Run: headless pygame with SDL's dummy video driver; simulated clock (each Clock.tick advances the game by its frame time, no real sleeping); random seed 0; keys injected as events and as key.get_pressed() state; no mouse input.
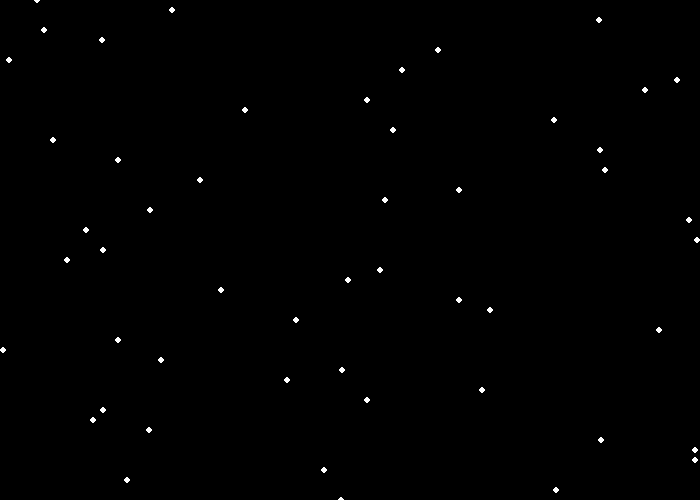
Frame 1 of 4 · flips 1–60 · no input
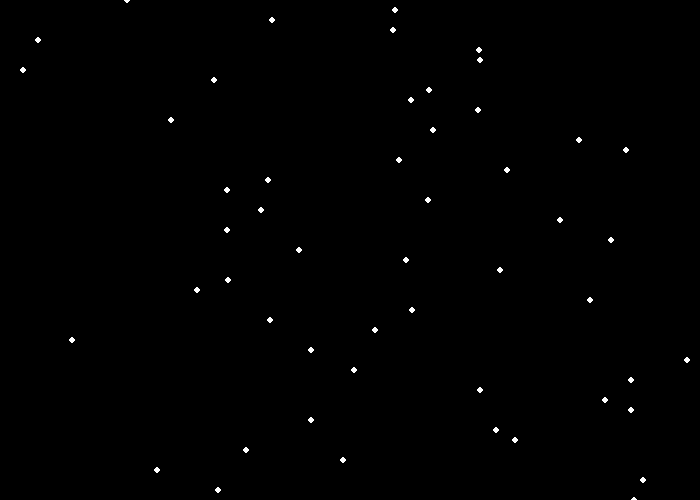
Frame 2 of 4 · flips 61–180 · tapped SPACE, RETURN · held RIGHT (→), D
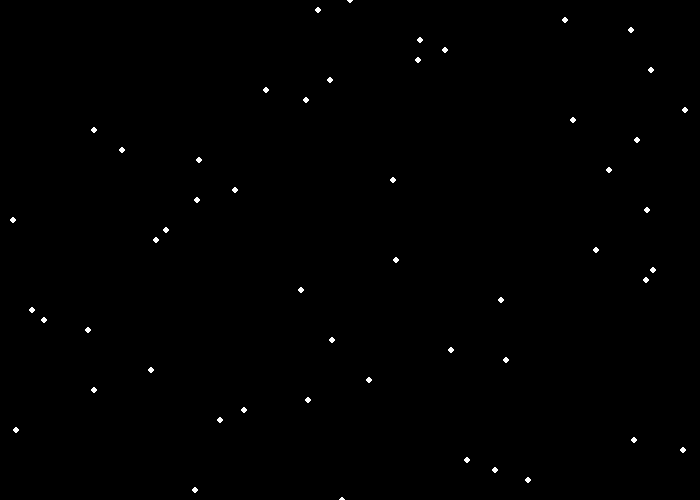
Frame 3 of 4 · flips 181–300 · held DOWN (↓), S
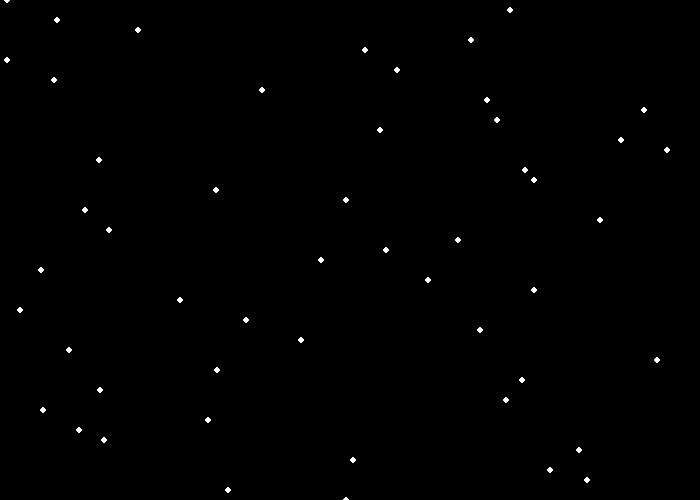
Frame 4 of 4 · flips 301–420 · held LEFT (←), A, UP (↑), W

The pygame program that drew these frames:

import pygame
import random

# Define some colors
BLACK = (0, 0, 0)
WHITE = (255, 255, 255)
GREEN = (0, 255, 0)
RED = (255, 0, 0)
BLUE = (0, 0, 255)

pygame.init()

# Set the width and height of the screen [width, height]
size = (700, 500)
screen = pygame.display.set_mode(size)

pygame.display.set_caption("Snow")


class Snowflake():
	'''
	==========================================TASK ONE=========================================
	This class will be used to create the Snowflake objects.
	It takes as a parameter: 
		* size - an integer that tells us how big we want the snowflake to be
		* position - a tupe that tells us the coordinates of the snowflake (x,y) 
		* wind - a boolean that lets us know if there is any wind or not. 
				wind is automatically set to False.
	'''
	def __init__(self, size, position, wind=False):
		# define the __init__ function here! 
		self.size=size
		self.position=position
		self.wind=wind
	
	def fall(self, speed):
		"""
		==========================================TASK TWO=========================================
		This class updates the y position of the Snowflake by the speed at which it is falling to 
		simulate a falling snowflake. If wind == True, the x direction of the snowflake changes
		by a random amount in the same direction, simulating wind blowing the snowflakes horizontally. 
		
		fall takes as a parameter:
			* speed - an integer that represnts the speed at which the snowflake is falling 
					in the y-direction.  
					A positive integer will have the snowflake falling down the screen. 
					A negative integer will have the snowflake falling up the screen. 
		"""
		if self.wind==True:
			speed[0]=random.randint(-10,-5)
		else:
			self.position[0]+=speed[0]
		self.position[1]+=speed[1]
		
	def draw(self):
		"""
		==========================================TASK THREE=========================================
		Draws this Snowflake on the screen using the pygame.draw.circle method and this 
		Snowflake's attributes.
		"""
		pygame.draw.circle(screen, (255,255,255), self.position, self.size)
		

# Loop until the user clicks the close button.
done = False

# Used to manage how fast the screen updates
clock = pygame.time.Clock()

# Speed
speed = 1

# this list will hold our snowflakes
snow_list = []

# -------- Main Program Loop -----------
while not done:
	# --- Main event loop
	for event in pygame.event.get():
		if event.type == pygame.QUIT:
			done = True

	# --- Game logic should go here

	# --- Screen-clearing code goes here

	# Here, we clear the screen to white. Don't put other drawing commands
	# above this, or they will be erased with this command.

	# If you want a background image, replace this clear with blit'ing the
	# background image.
	screen.fill(BLACK)

	# --- Drawing code should go here
	# Begin Snow
	
	'''
	==========================================TASK FOUR=========================================
	Create an instance of your Snowflake object with a random x position and y position = 0 
	(because snowflakes fall from the sky!). Add this new Snowflake to the list snow_list.
	'''
	snow=Snowflake(3,[random.randint(0,700),0], True)
	snow_list.append(snow)

	'''
	==========================================TASK FIVE=========================================
	For every flake in snow_list, draw the flake and then call fall() to have it update its 
	position to simulate a fall. 
	'''
	for sf in snow_list:
		sf.draw()
		sf.fall([0,10])
	# End Snow

	# --- Update the screen with what we've drawn.
	pygame.display.flip()

	# --- Limit to 60 frames per second
	clock.tick(5)

# Close the window and quit.
pygame.quit()
exit() # Needed when using IDLE
